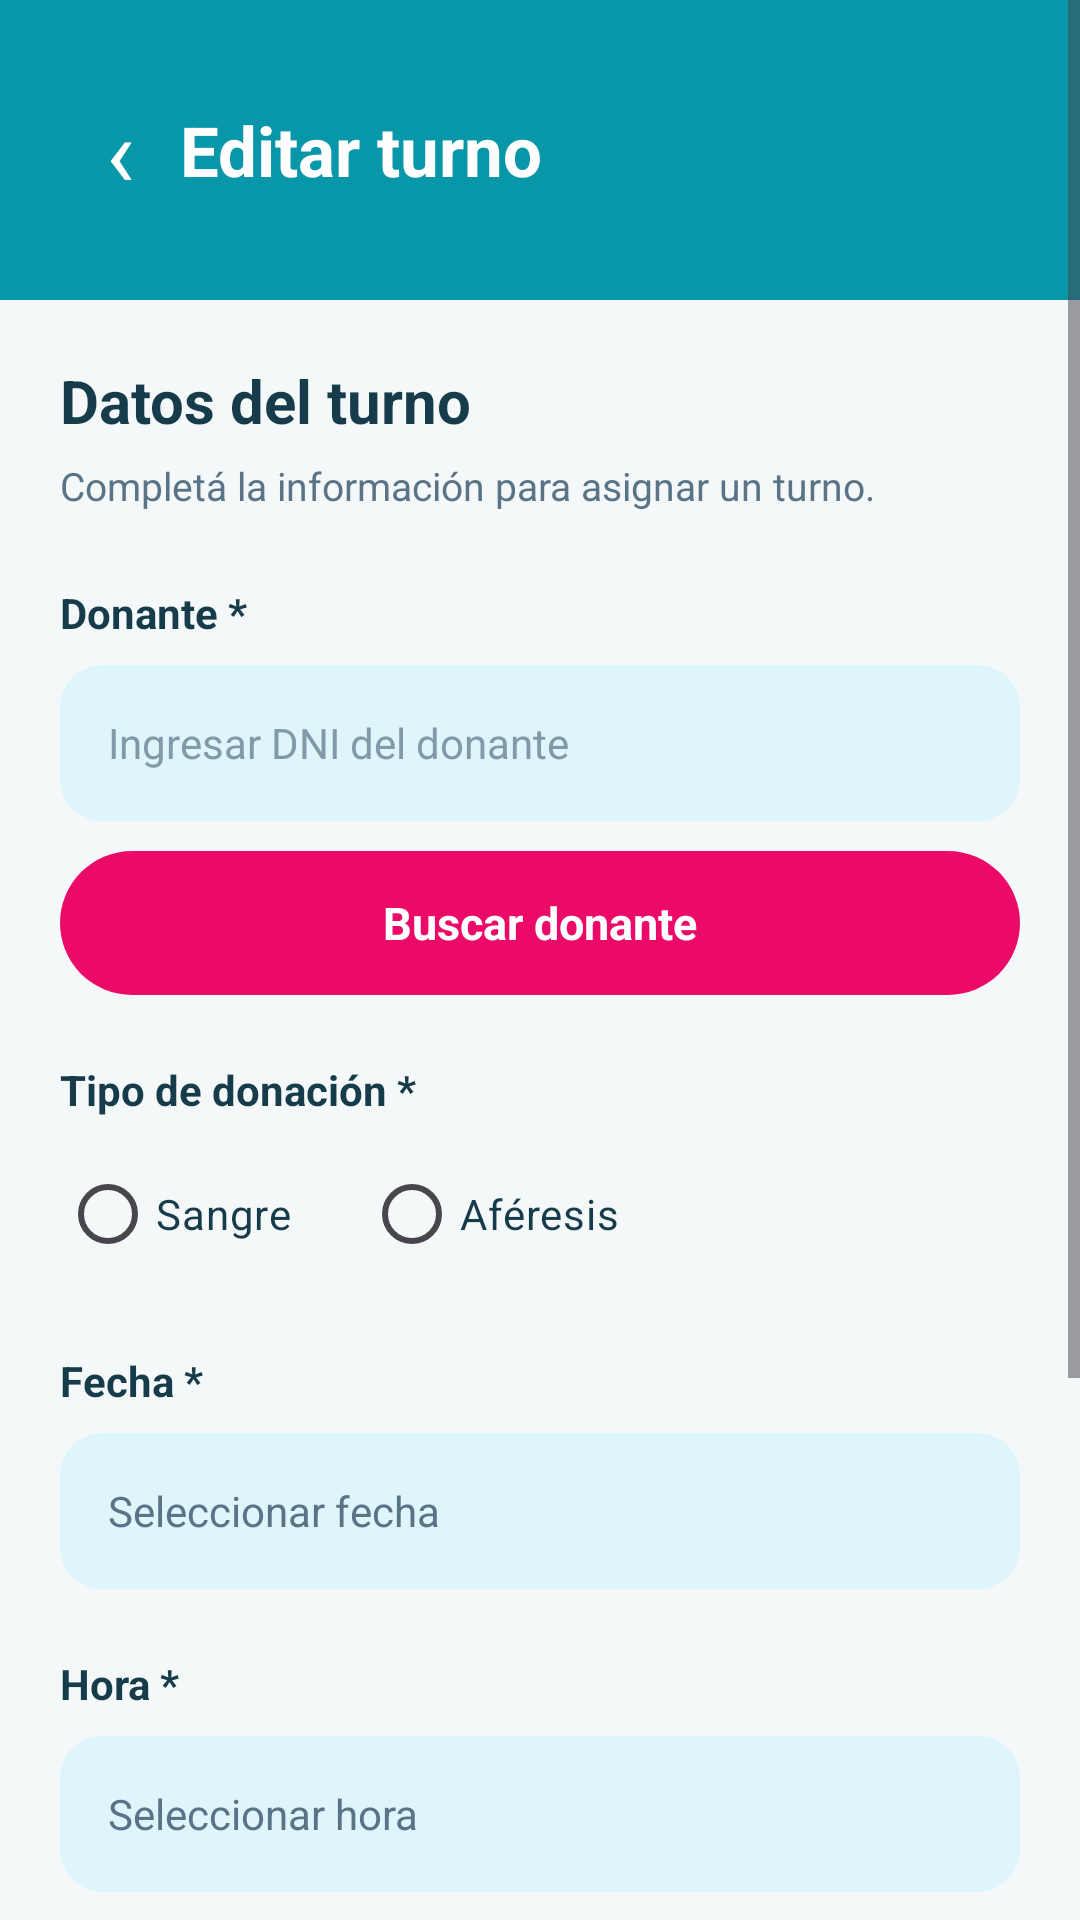

This screen was rendered from an Android layout file. Write that file and the resources it references.
<!-- AndroidManifest.xml: application theme Theme.BancoSangreMobile -->
<!-- res/layout/activity_editar_turno.xml -->
<?xml version="1.0" encoding="utf-8"?>
<ScrollView
    xmlns:android="http://schemas.android.com/apk/res/android"
    android:id="@+id/main"
    android:layout_width="match_parent"
    android:layout_height="match_parent"
    android:background="#F4F8F9"
    android:fillViewport="true">

    <LinearLayout
        android:layout_width="match_parent"
        android:layout_height="wrap_content"
        android:orientation="vertical">

        
        <LinearLayout
            android:layout_width="match_parent"
            android:layout_height="100dp"
            android:background="#0797A8"
            android:gravity="center_vertical"
            android:orientation="horizontal"
            android:paddingStart="20dp"
            android:paddingEnd="20dp">

            <TextView
                android:id="@+id/btnVolver"
                android:layout_width="40dp"
                android:layout_height="48dp"
                android:gravity="center"
                android:text="‹"
                android:textColor="#FFFFFF"
                android:textSize="32sp"
                android:contentDescription="Volver" />

            <TextView
                android:layout_width="wrap_content"
                android:layout_height="wrap_content"
                android:text="Editar turno"
                android:textColor="#FFFFFF"
                android:textSize="23sp"
                android:textStyle="bold" />
        </LinearLayout>

        
        <LinearLayout
            android:layout_width="match_parent"
            android:layout_height="wrap_content"
            android:orientation="vertical"
            android:padding="20dp">

            <TextView
                android:layout_width="match_parent"
                android:layout_height="wrap_content"
                android:text="Datos del turno"
                android:textColor="#163B4A"
                android:textSize="20sp"
                android:textStyle="bold" />

            <TextView
                android:layout_width="match_parent"
                android:layout_height="wrap_content"
                android:layout_marginTop="6dp"
                android:text="Completá la información para asignar un turno."
                android:textColor="#597487"
                android:textSize="13sp" />

            
            <TextView
                android:layout_width="match_parent"
                android:layout_height="wrap_content"
                android:layout_marginTop="24dp"
                android:text="Donante *"
                android:textColor="#163B4A"
                android:textStyle="bold"
                android:textSize="14sp" />

            
            <EditText
                android:id="@+id/edtBuscarDni"
                android:layout_width="match_parent"
                android:layout_height="52dp"
                android:layout_marginTop="8dp"
                android:background="@drawable/bg_dato_celeste"
                android:hint="Ingresar DNI del donante"
                android:inputType="number"
                android:maxLength="15"
                android:singleLine="true"
                android:paddingStart="16dp"
                android:paddingEnd="16dp"
                android:textColor="#163B4A"
                android:textColorHint="#8199A8"
                android:textSize="14sp" />

            
            <TextView
                android:id="@+id/btnBuscarDonante"
                android:layout_width="match_parent"
                android:layout_height="48dp"
                android:layout_marginTop="10dp"
                android:background="@drawable/bg_button_primary"
                android:gravity="center"
                android:text="Buscar donante"
                android:textColor="#FFFFFF"
                android:textSize="15sp"
                android:textStyle="bold"
                android:clickable="true"
                android:focusable="true" />

            
            <LinearLayout
                android:id="@+id/contenedorDonanteEncontrado"
                android:layout_width="match_parent"
                android:layout_height="wrap_content"
                android:layout_marginTop="12dp"
                android:background="@drawable/bg_home_card"
                android:orientation="vertical"
                android:padding="16dp"
                android:visibility="gone">

                <TextView
                    android:layout_width="match_parent"
                    android:layout_height="wrap_content"
                    android:text="Donante encontrado"
                    android:textColor="#0797A8"
                    android:textSize="13sp"
                    android:textStyle="bold" />

                <TextView
                    android:id="@+id/txtNombreDonanteEncontrado"
                    android:layout_width="match_parent"
                    android:layout_height="wrap_content"
                    android:layout_marginTop="8dp"
                    android:textColor="#163B4A"
                    android:textSize="17sp"
                    android:textStyle="bold" />

                <TextView
                    android:id="@+id/txtDniDonanteEncontrado"
                    android:layout_width="match_parent"
                    android:layout_height="wrap_content"
                    android:layout_marginTop="4dp"
                    android:textColor="#597487"
                    android:textSize="13sp" />

            </LinearLayout>

            
            <TextView
                android:layout_width="match_parent"
                android:layout_height="wrap_content"
                android:layout_marginTop="22dp"
                android:text="Tipo de donación *"
                android:textColor="#163B4A"
                android:textStyle="bold"
                android:textSize="14sp" />

            <RadioGroup
                android:id="@+id/grupoTipoDonacion"
                android:layout_width="match_parent"
                android:layout_height="wrap_content"
                android:layout_marginTop="8dp"
                android:orientation="horizontal">

                <RadioButton
                    android:id="@+id/radioSangre"
                    android:layout_width="wrap_content"
                    android:layout_height="wrap_content"
                    android:text="Sangre"
                    android:textColor="#163B4A"
                    android:buttonTint="#FF0066" />

                <RadioButton
                    android:id="@+id/radioAferesis"
                    android:layout_width="wrap_content"
                    android:layout_height="wrap_content"
                    android:layout_marginStart="24dp"
                    android:text="Aféresis"
                    android:textColor="#163B4A"
                    android:buttonTint="#FF0066" />
            </RadioGroup>

            
            <LinearLayout
                android:id="@+id/contenedorModalidad"
                android:layout_width="match_parent"
                android:layout_height="wrap_content"
                android:layout_marginTop="16dp"
                android:orientation="vertical"
                android:visibility="gone">

                <TextView
                    android:layout_width="match_parent"
                    android:layout_height="wrap_content"
                    android:text="Modalidad de aféresis *"
                    android:textColor="#163B4A"
                    android:textStyle="bold"
                    android:textSize="14sp" />

                <Spinner
                    android:id="@+id/spinnerModalidad"
                    android:layout_width="match_parent"
                    android:layout_height="52dp"
                    android:layout_marginTop="8dp"
                    android:background="@drawable/bg_dato_celeste"
                    android:paddingStart="14dp"
                    android:paddingEnd="14dp" />
            </LinearLayout>

            
            <TextView
                android:layout_width="match_parent"
                android:layout_height="wrap_content"
                android:layout_marginTop="22dp"
                android:text="Fecha *"
                android:textColor="#163B4A"
                android:textStyle="bold"
                android:textSize="14sp" />

            <TextView
                android:id="@+id/txtFechaTurno"
                android:layout_width="match_parent"
                android:layout_height="52dp"
                android:layout_marginTop="8dp"
                android:background="@drawable/bg_dato_celeste"
                android:gravity="center_vertical"
                android:paddingStart="16dp"
                android:paddingEnd="16dp"
                android:text="Seleccionar fecha"
                android:textColor="#597487"
                android:textSize="14sp"
                android:clickable="true"
                android:focusable="true" />

            
            <TextView
                android:layout_width="match_parent"
                android:layout_height="wrap_content"
                android:layout_marginTop="22dp"
                android:text="Hora *"
                android:textColor="#163B4A"
                android:textStyle="bold"
                android:textSize="14sp" />

            <TextView
                android:id="@+id/txtHoraTurno"
                android:layout_width="match_parent"
                android:layout_height="52dp"
                android:layout_marginTop="8dp"
                android:background="@drawable/bg_dato_celeste"
                android:gravity="center_vertical"
                android:paddingStart="16dp"
                android:paddingEnd="16dp"
                android:text="Seleccionar hora"
                android:textColor="#597487"
                android:textSize="14sp"
                android:clickable="true"
                android:focusable="true" />

            
            <TextView
                android:layout_width="match_parent"
                android:layout_height="wrap_content"
                android:layout_marginTop="22dp"
                android:text="Observaciones (opcional)"
                android:textColor="#163B4A"
                android:textStyle="bold"
                android:textSize="14sp" />

            <EditText
                android:id="@+id/edtObservaciones"
                android:layout_width="match_parent"
                android:layout_height="110dp"
                android:layout_marginTop="8dp"
                android:background="@drawable/bg_dato_celeste"
                android:gravity="top"
                android:hint="Agregar una observación..."
                android:inputType="textMultiLine"
                android:padding="14dp"
                android:textColor="#163B4A"
                android:textColorHint="#8199A8"
                android:textSize="14sp" />

            
            <TextView
                android:id="@+id/btnGuardarTurno"
                android:layout_width="match_parent"
                android:layout_height="54dp"
                android:layout_marginTop="28dp"
                android:background="@drawable/bg_boton_fucsia"
                android:gravity="center"
                android:text="Guardar cambios"
                android:textColor="#FFFFFF"
                android:textSize="16sp"
                android:textStyle="bold"
                android:clickable="true"
                android:focusable="true" />

        </LinearLayout>
    </LinearLayout>
</ScrollView>
<!-- resources referenced by this layout -->
<resources>
  <!-- drawable bg_boton_fucsia (drawable) -->
  <?xml version="1.0" encoding="utf-8"?>
  <shape xmlns:android="http://schemas.android.com/apk/res/android"
      android:shape="rectangle">
  
      <solid android:color="#FF0066" />
  
      <corners android:radius="30dp" />
  
  </shape>
  <!-- drawable bg_button_primary (drawable) -->
  <?xml version="1.0" encoding="utf-8"?>
  <shape xmlns:android="http://schemas.android.com/apk/res/android"
      android:shape="rectangle">
  
      <solid android:color="#EC0A68" />
  
      <corners android:radius="28dp" />
  
  </shape>
  <!-- drawable bg_dato_celeste (drawable) -->
  <?xml version="1.0" encoding="utf-8"?>
  <shape xmlns:android="http://schemas.android.com/apk/res/android"
      android:shape="rectangle">
  
      <solid android:color="#DFF5FC" />
  
      <corners android:radius="14dp" />
  
  </shape>
  <!-- drawable bg_home_card (drawable) -->
  <?xml version="1.0" encoding="utf-8"?>
  <shape xmlns:android="http://schemas.android.com/apk/res/android"
      android:shape="rectangle">
  
      <solid android:color="#FFFFFF" />
  
      <corners android:radius="18dp" />
  
      <stroke
          android:width="1dp"
          android:color="#E2ECEF" />
  
  </shape>
  <style name="Theme.BancoSangreMobile" parent="Base.Theme.BancoSangreMobile" />
  <style name="Base.Theme.BancoSangreMobile" parent="Theme.Material3.DayNight.NoActionBar">
          
          
      </style>
</resources>
